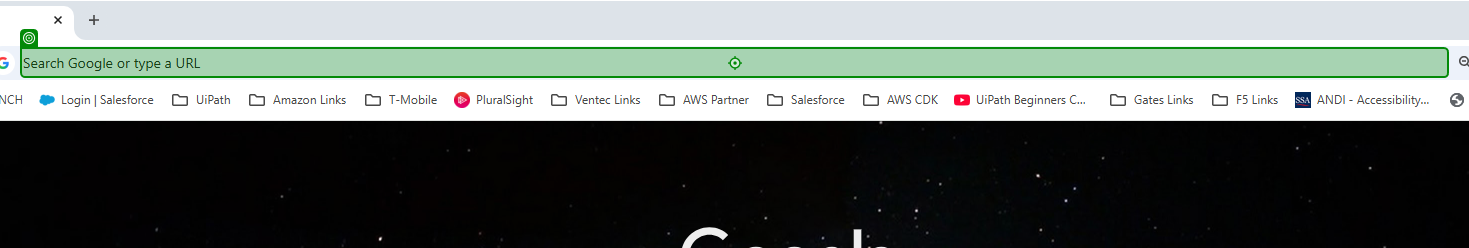
Task: Quick UI Check
Workflow: Main

Step 1: type "google.com[k(Enter)]" into the editable text 'Address and search bar' in window 'New Tab - Google Chrome' (chrome.exe)

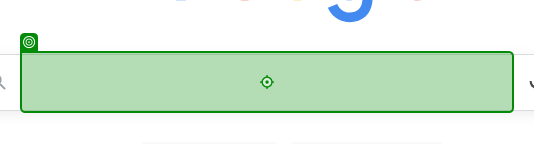
Step 2: type "bears[k(Enter)]" into the text box in window 'Google' (chrome.exe)

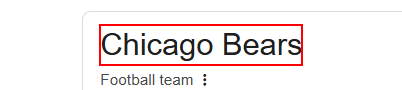
Step 3: Find Element 'DIV' on the element 'Chicago Bears'
